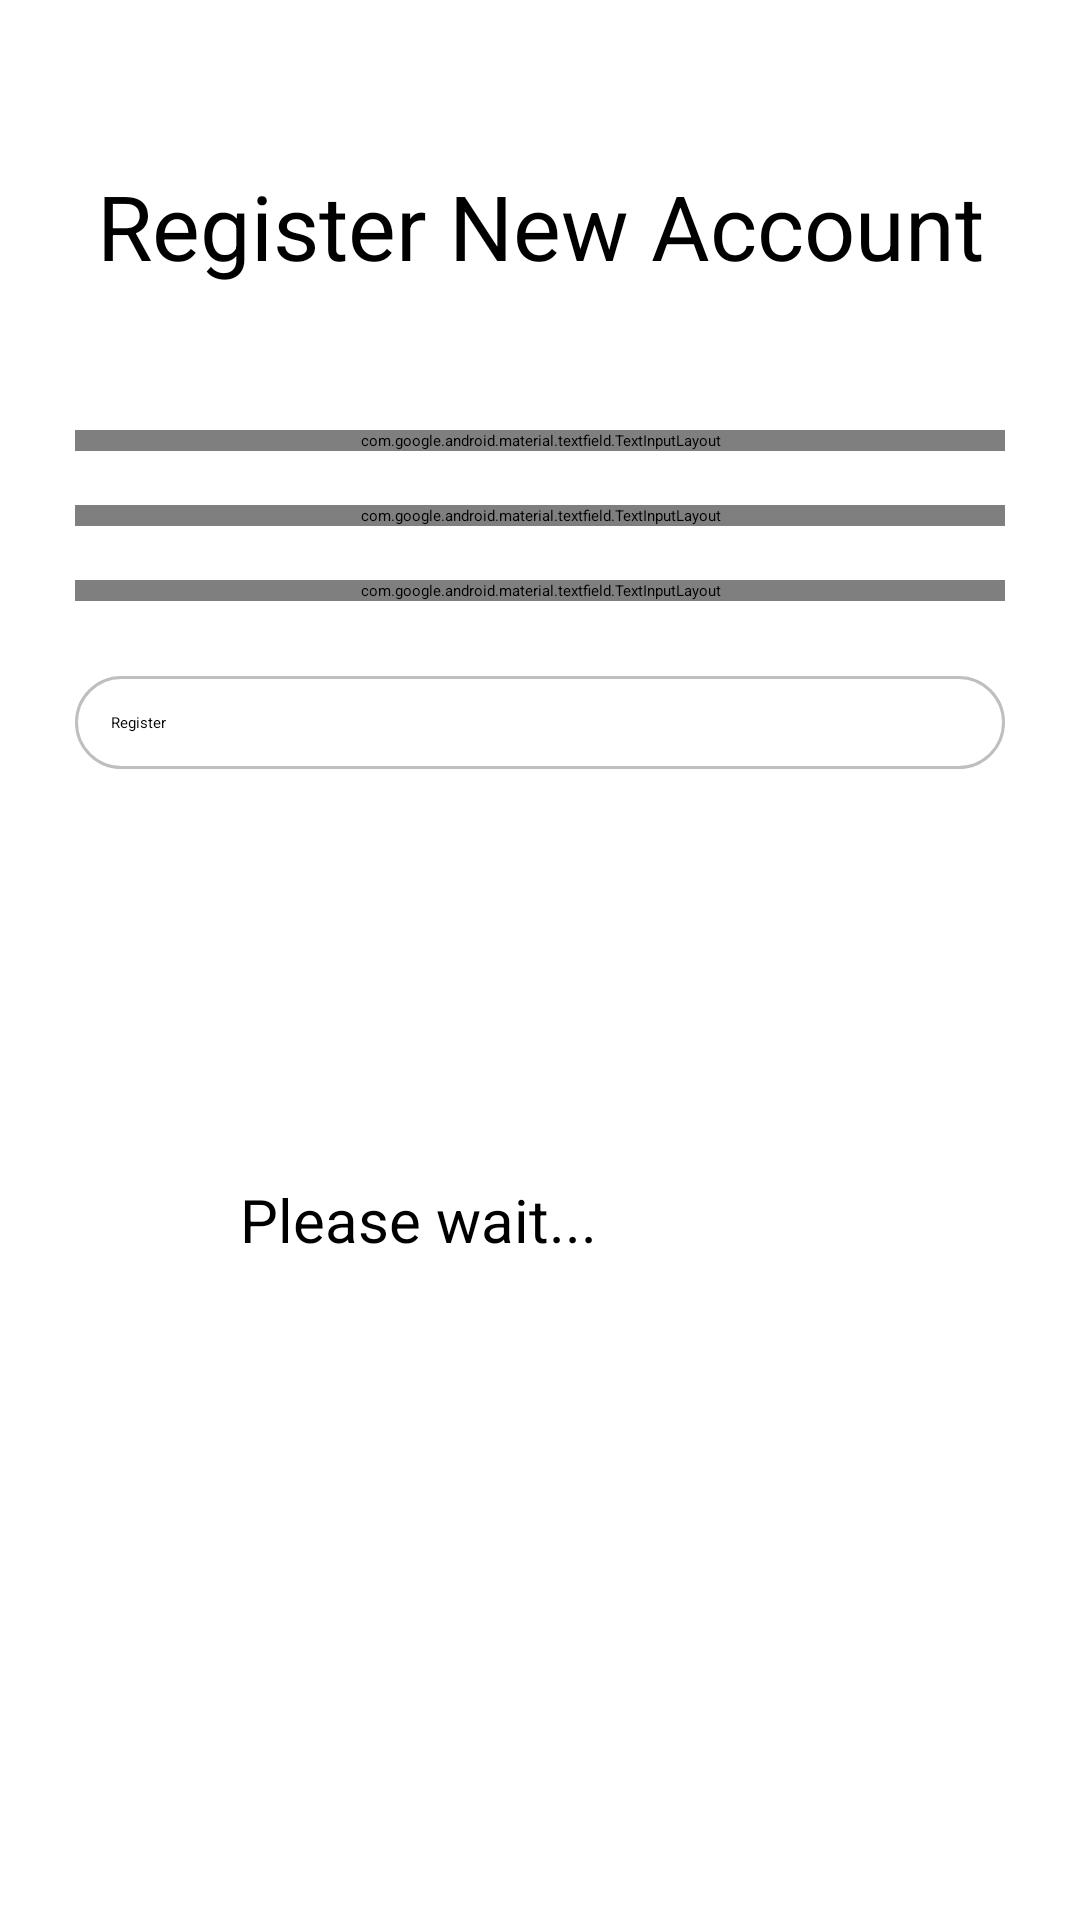

Produce the Android XML layout that renders to this screen, including the resource entries it uses.
<!-- AndroidManifest.xml: application theme Theme.MyApplication -->
<!-- res/layout/activity_register.xml -->
<?xml version="1.0" encoding="utf-8"?>
<RelativeLayout xmlns:android="http://schemas.android.com/apk/res/android"
    android:layout_width="match_parent"
    android:layout_height="match_parent">

    <LinearLayout
        android:layout_width="match_parent"
        android:layout_height="match_parent"
        android:orientation="vertical"
        android:paddingTop="55dp"
        android:paddingLeft="25dp"
        android:paddingRight="25dp">

        <TextView
            android:layout_width="match_parent"
            android:layout_height="wrap_content"
            android:text="Register New Account"
            android:textSize="30sp"
            android:layout_marginBottom="40sp"
            android:textColor="@color/black"
            android:gravity="center_horizontal"/>

        <com.google.android.material.textfield.TextInputLayout
            android:layout_width="match_parent"
            android:layout_height="wrap_content"
            android:layout_marginTop="8dp"
            android:layout_marginBottom="10dp">

            <EditText
                android:layout_width="match_parent"
                android:layout_height="wrap_content"
                android:inputType="textEmailAddress"
                android:hint="@string/EmailHint"
                android:id="@+id/input_email_register"/>
        </com.google.android.material.textfield.TextInputLayout>

        <com.google.android.material.textfield.TextInputLayout
            android:layout_width="match_parent"
            android:layout_height="wrap_content"
            android:layout_marginTop="8dp"
            android:layout_marginBottom="10dp">

            <EditText
                android:layout_width="match_parent"
                android:layout_height="wrap_content"
                android:inputType="text"
                android:hint="@string/NameHint"
                android:id="@+id/input_username_register"/>
        </com.google.android.material.textfield.TextInputLayout>

        <com.google.android.material.textfield.TextInputLayout
            android:layout_width="match_parent"
            android:layout_height="wrap_content"
            android:layout_marginTop="8dp"
            android:layout_marginBottom="25dp">

            <EditText
                android:layout_width="match_parent"
                android:layout_height="wrap_content"
                android:inputType="textPassword"
                android:hint="@string/PasswordHint"
                android:id="@+id/input_password_register"/>
        </com.google.android.material.textfield.TextInputLayout>

        <androidx.appcompat.widget.AppCompatButton
            android:layout_width="match_parent"
            android:layout_height="wrap_content"
            android:layout_marginBottom="25dp"
            android:text="@string/RegisterButtonText"
            android:id="@+id/btn_register"
            android:padding="12dp"
            android:background="@drawable/white_rounded_button"/>
    </LinearLayout>

    <ProgressBar
        android:layout_width="200dp"
        android:layout_height="200dp"
        android:id="@+id/progressBar"
        android:layout_centerInParent="true"/>

    <TextView
        android:layout_width="wrap_content"
        android:layout_height="wrap_content"
        android:text="Please wait..."
        android:textColor="@color/black"
        android:textSize="20sp"
        android:layout_alignBottom="@+id/progressBar"
        android:layout_alignEnd="@+id/progressBar"
        android:layout_alignStart="@+id/progressBar"
        android:id="@+id/loadingPleaseWait"/>
</RelativeLayout>
<!-- resources referenced by this layout -->
<resources>
  <color name="black">#FF000000</color>
  <!-- drawable white_rounded_button (drawable) -->
  <?xml version="1.0" encoding="utf-8"?>
  <selector xmlns:android="http://schemas.android.com/apk/res/android">
  
      <item
          android:state_pressed="true">
          <shape>
              <solid
                  android:color="@color/pink"/>
              <stroke
                  android:color="@color/black"
                  android:width="1dp"/>
              <corners
                  android:radius="50dp"/>
          </shape>
      </item>
      <item>
          <shape>
              <solid
                  android:color="@color/white"/>
              <stroke
                  android:color="@color/grey"
                  android:width="1dp"/>
              <corners
                  android:radius="50dp"/>
          </shape>
      </item>
  
  </selector>
  <string name="EmailHint">Email</string>
  <string name="NameHint">Name</string>
  <string name="PasswordHint">Password</string>
  <string name="RegisterButtonText">Register</string>
  <color name="pink">#f061ad</color>
  <color name="white">#FFFFFFFF</color>
  <color name="grey">#bfbfbf</color>
</resources>
